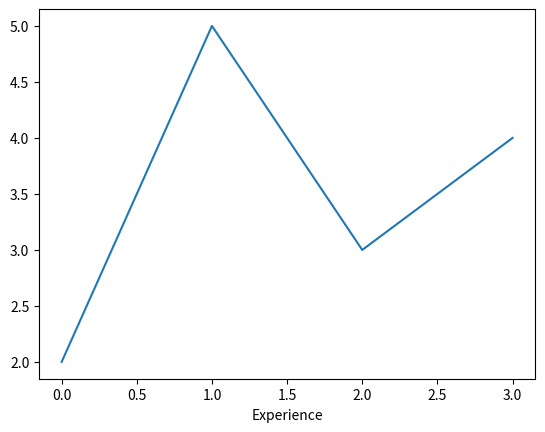

The matplotlib source for this figure:
import pandas as pd
import matplotlib.pyplot as plt

# load
data = {
    "Experience": [2,5,3,4]
}
load_values = pd.DataFrame(data)
print(load_values)

# Perforn EDA
print(load_values.head())
print(load_values.info())
print(load_values.describe())

# Handling missing values
mean_value = load_values.mean()
load_values.dropna()
print(mean_value)

# Visualization
## Graph
plt.plot(load_values["Experience"])
plt.xlabel("Experience")
plt.show()
